The GitHub repository Nitin-Qwinix/object_detection_demo_ff contains a labelled image folder "images" with 3 categories: frozen food shelves, shelves, shelves 1. Examples follow, each with its label.

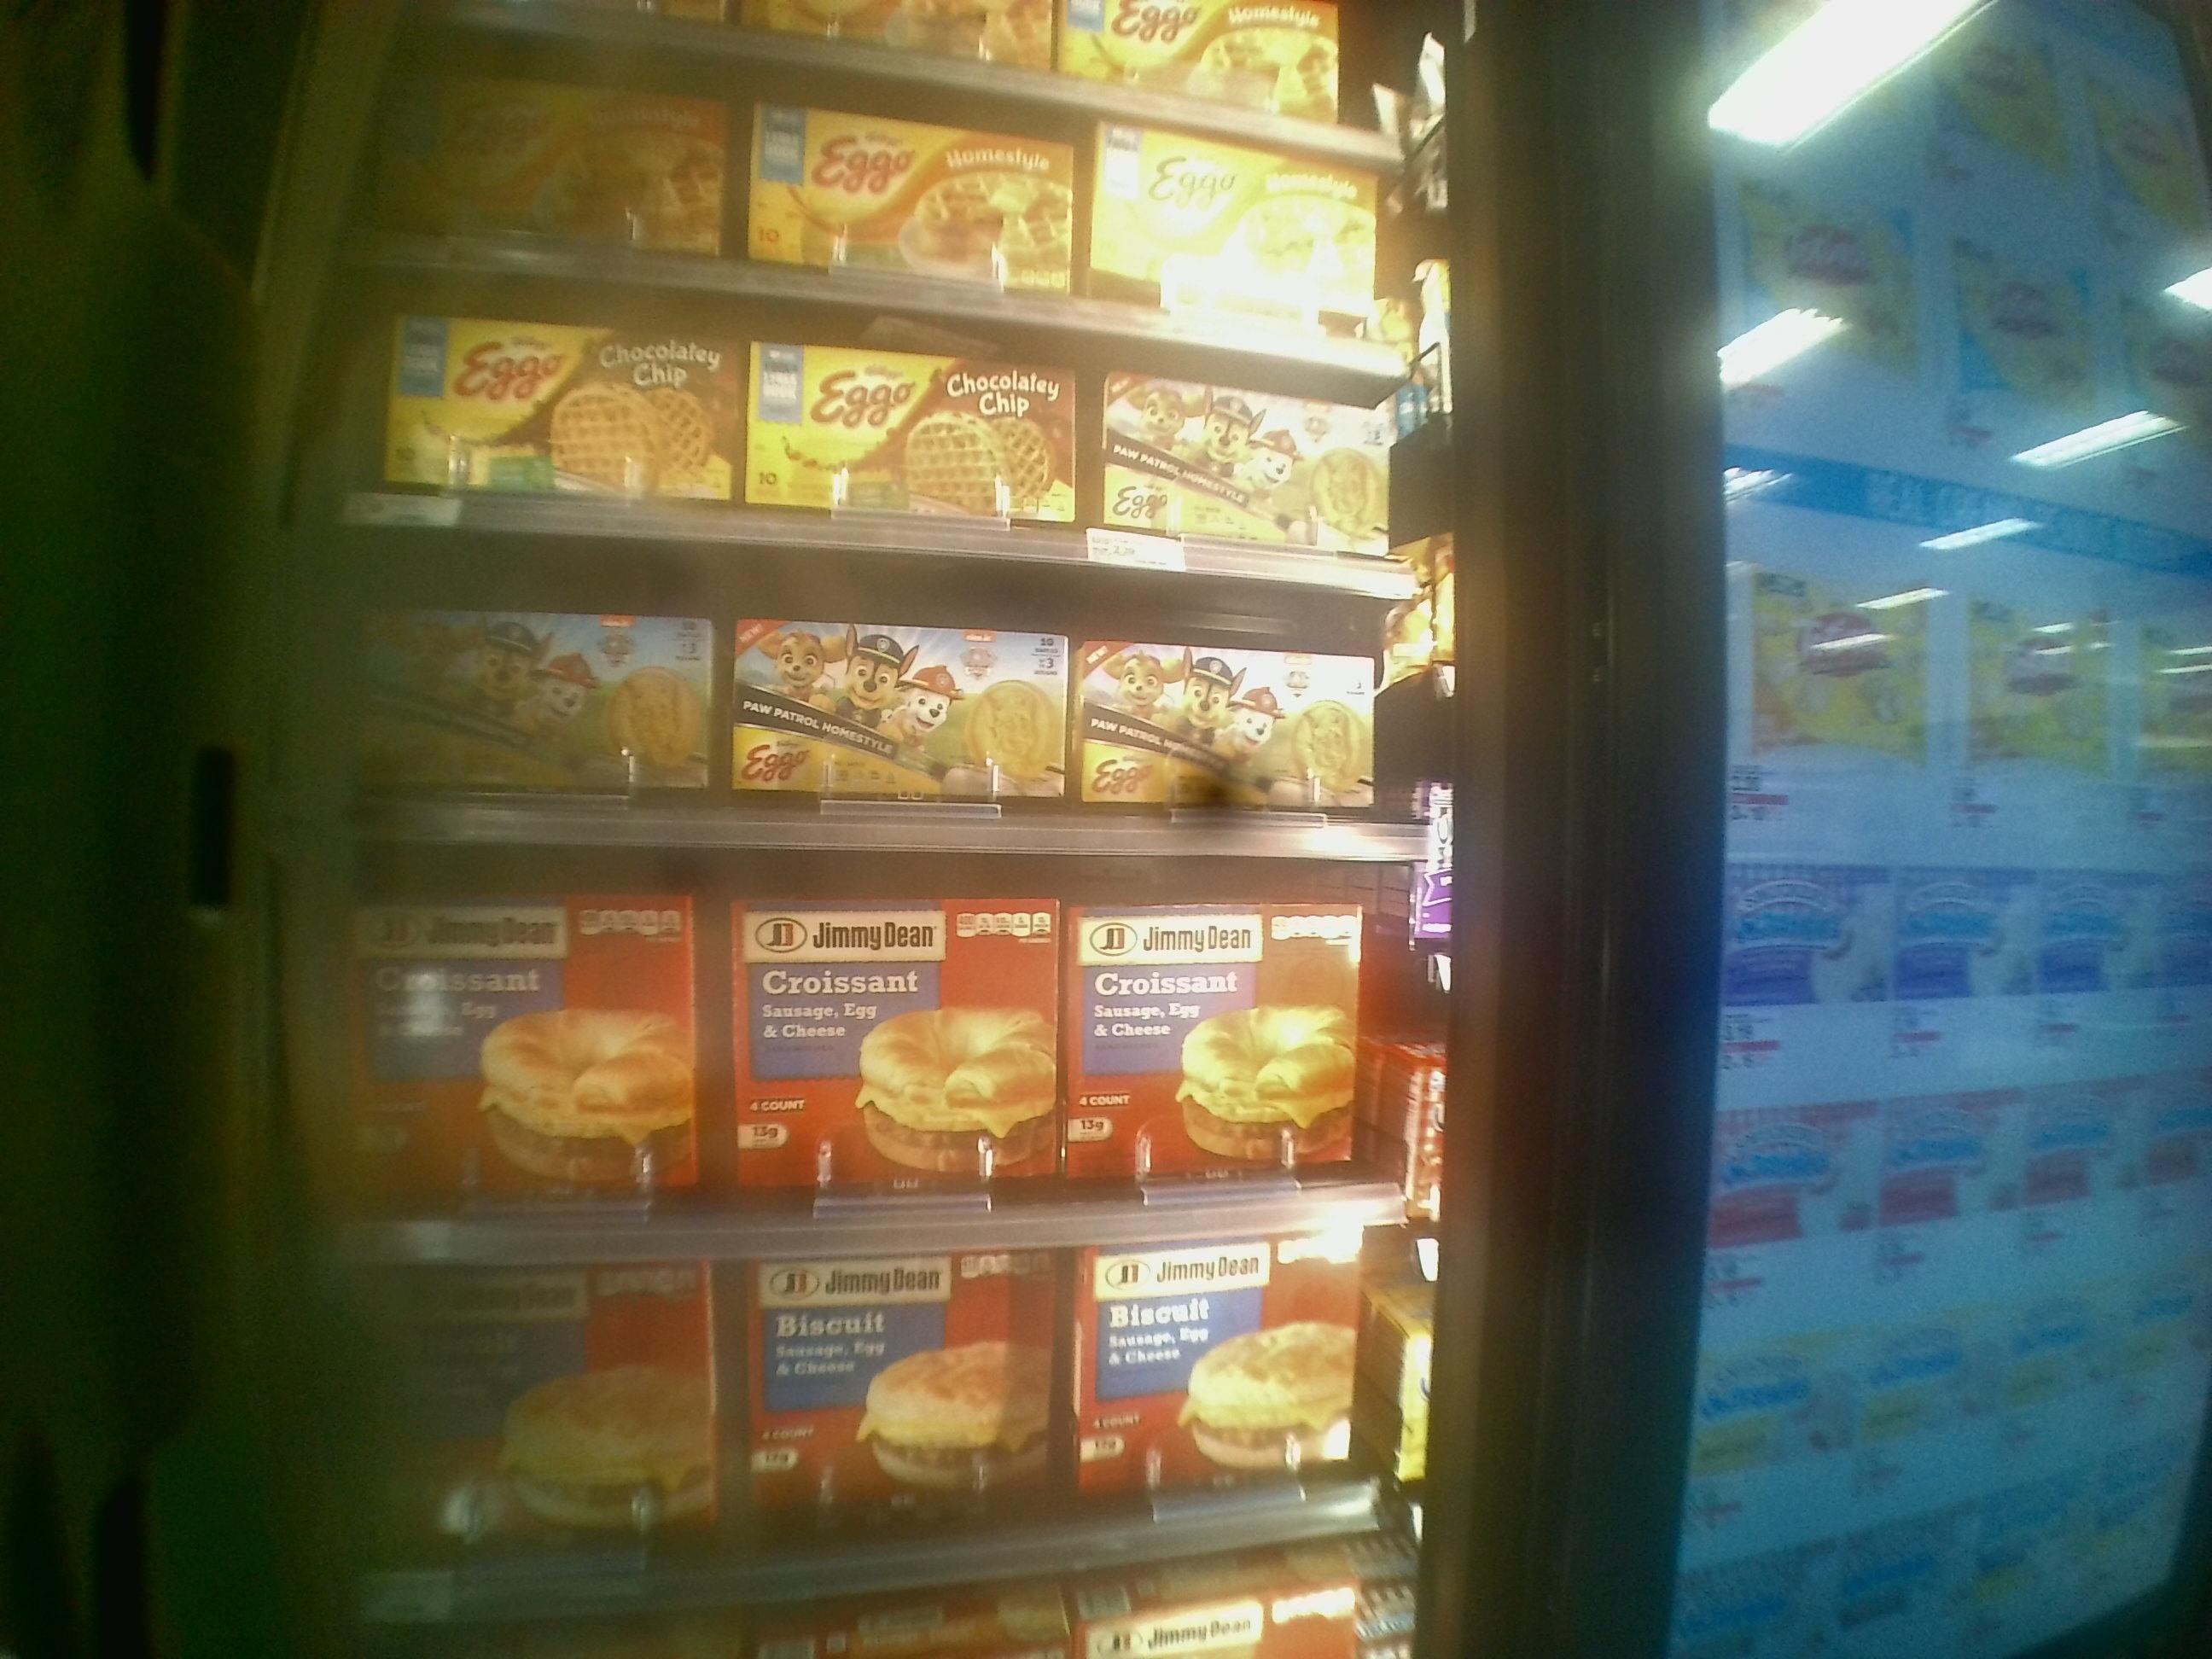
Label: frozen food shelves

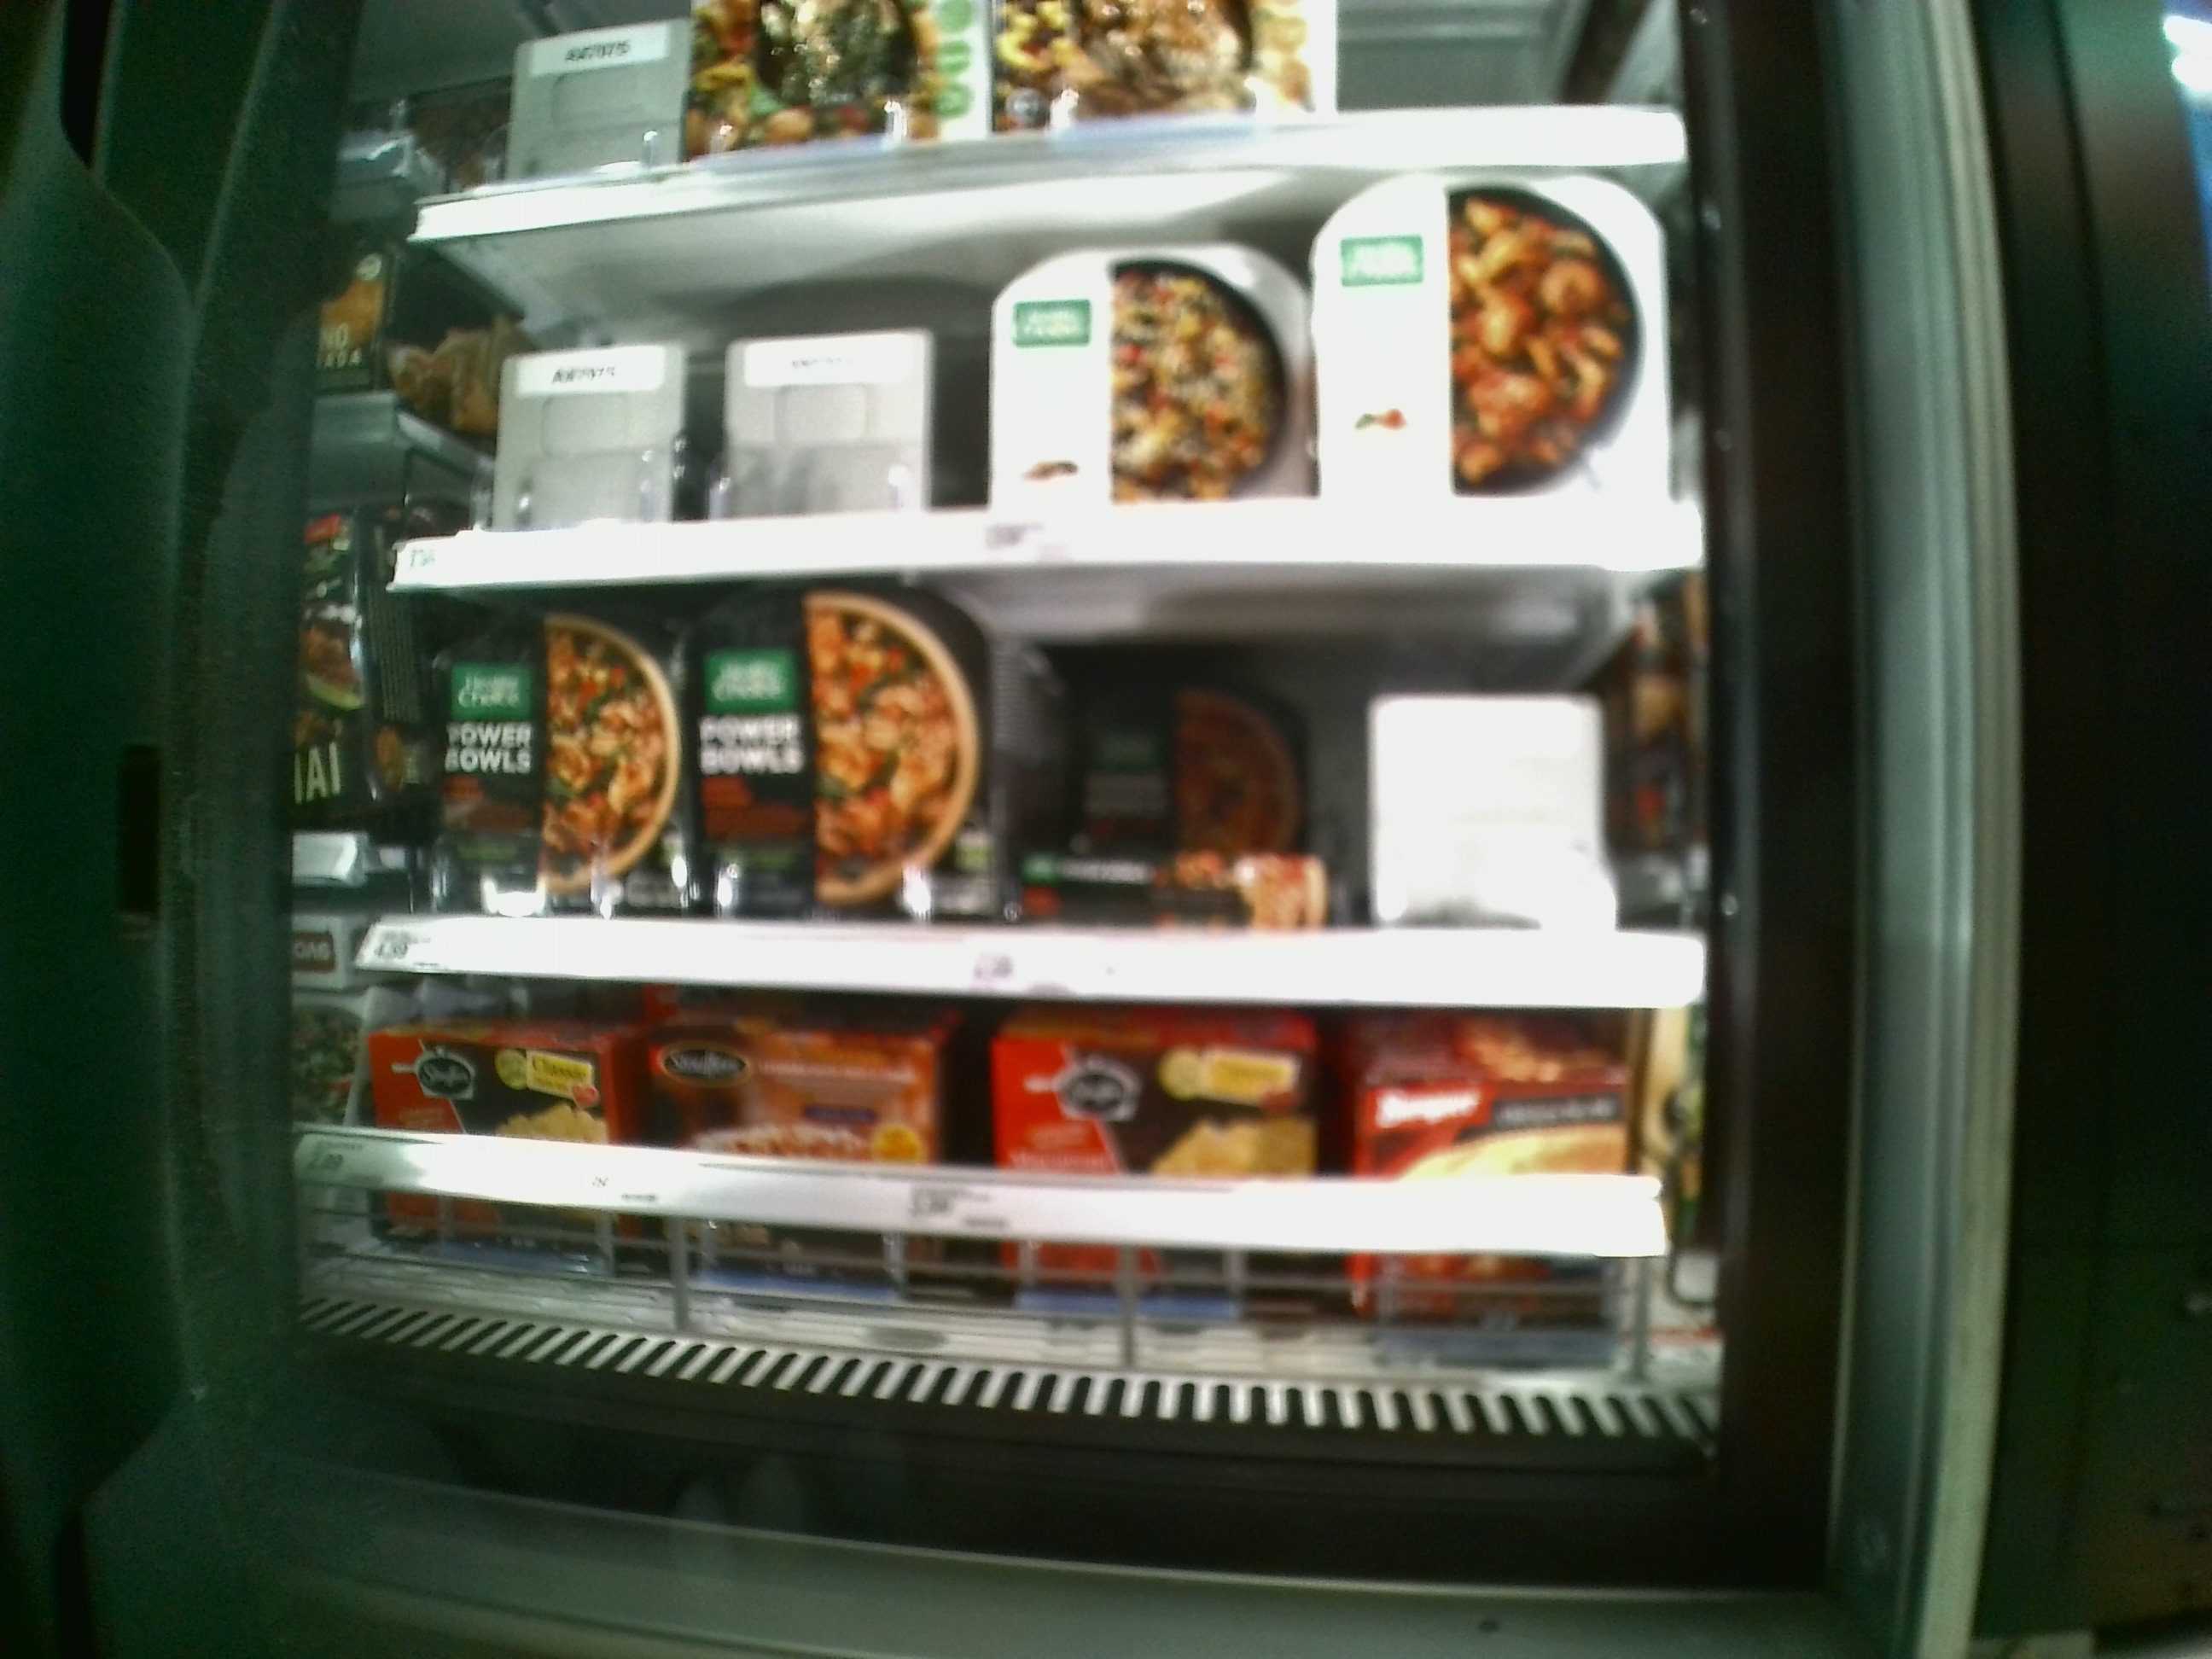
Label: shelves

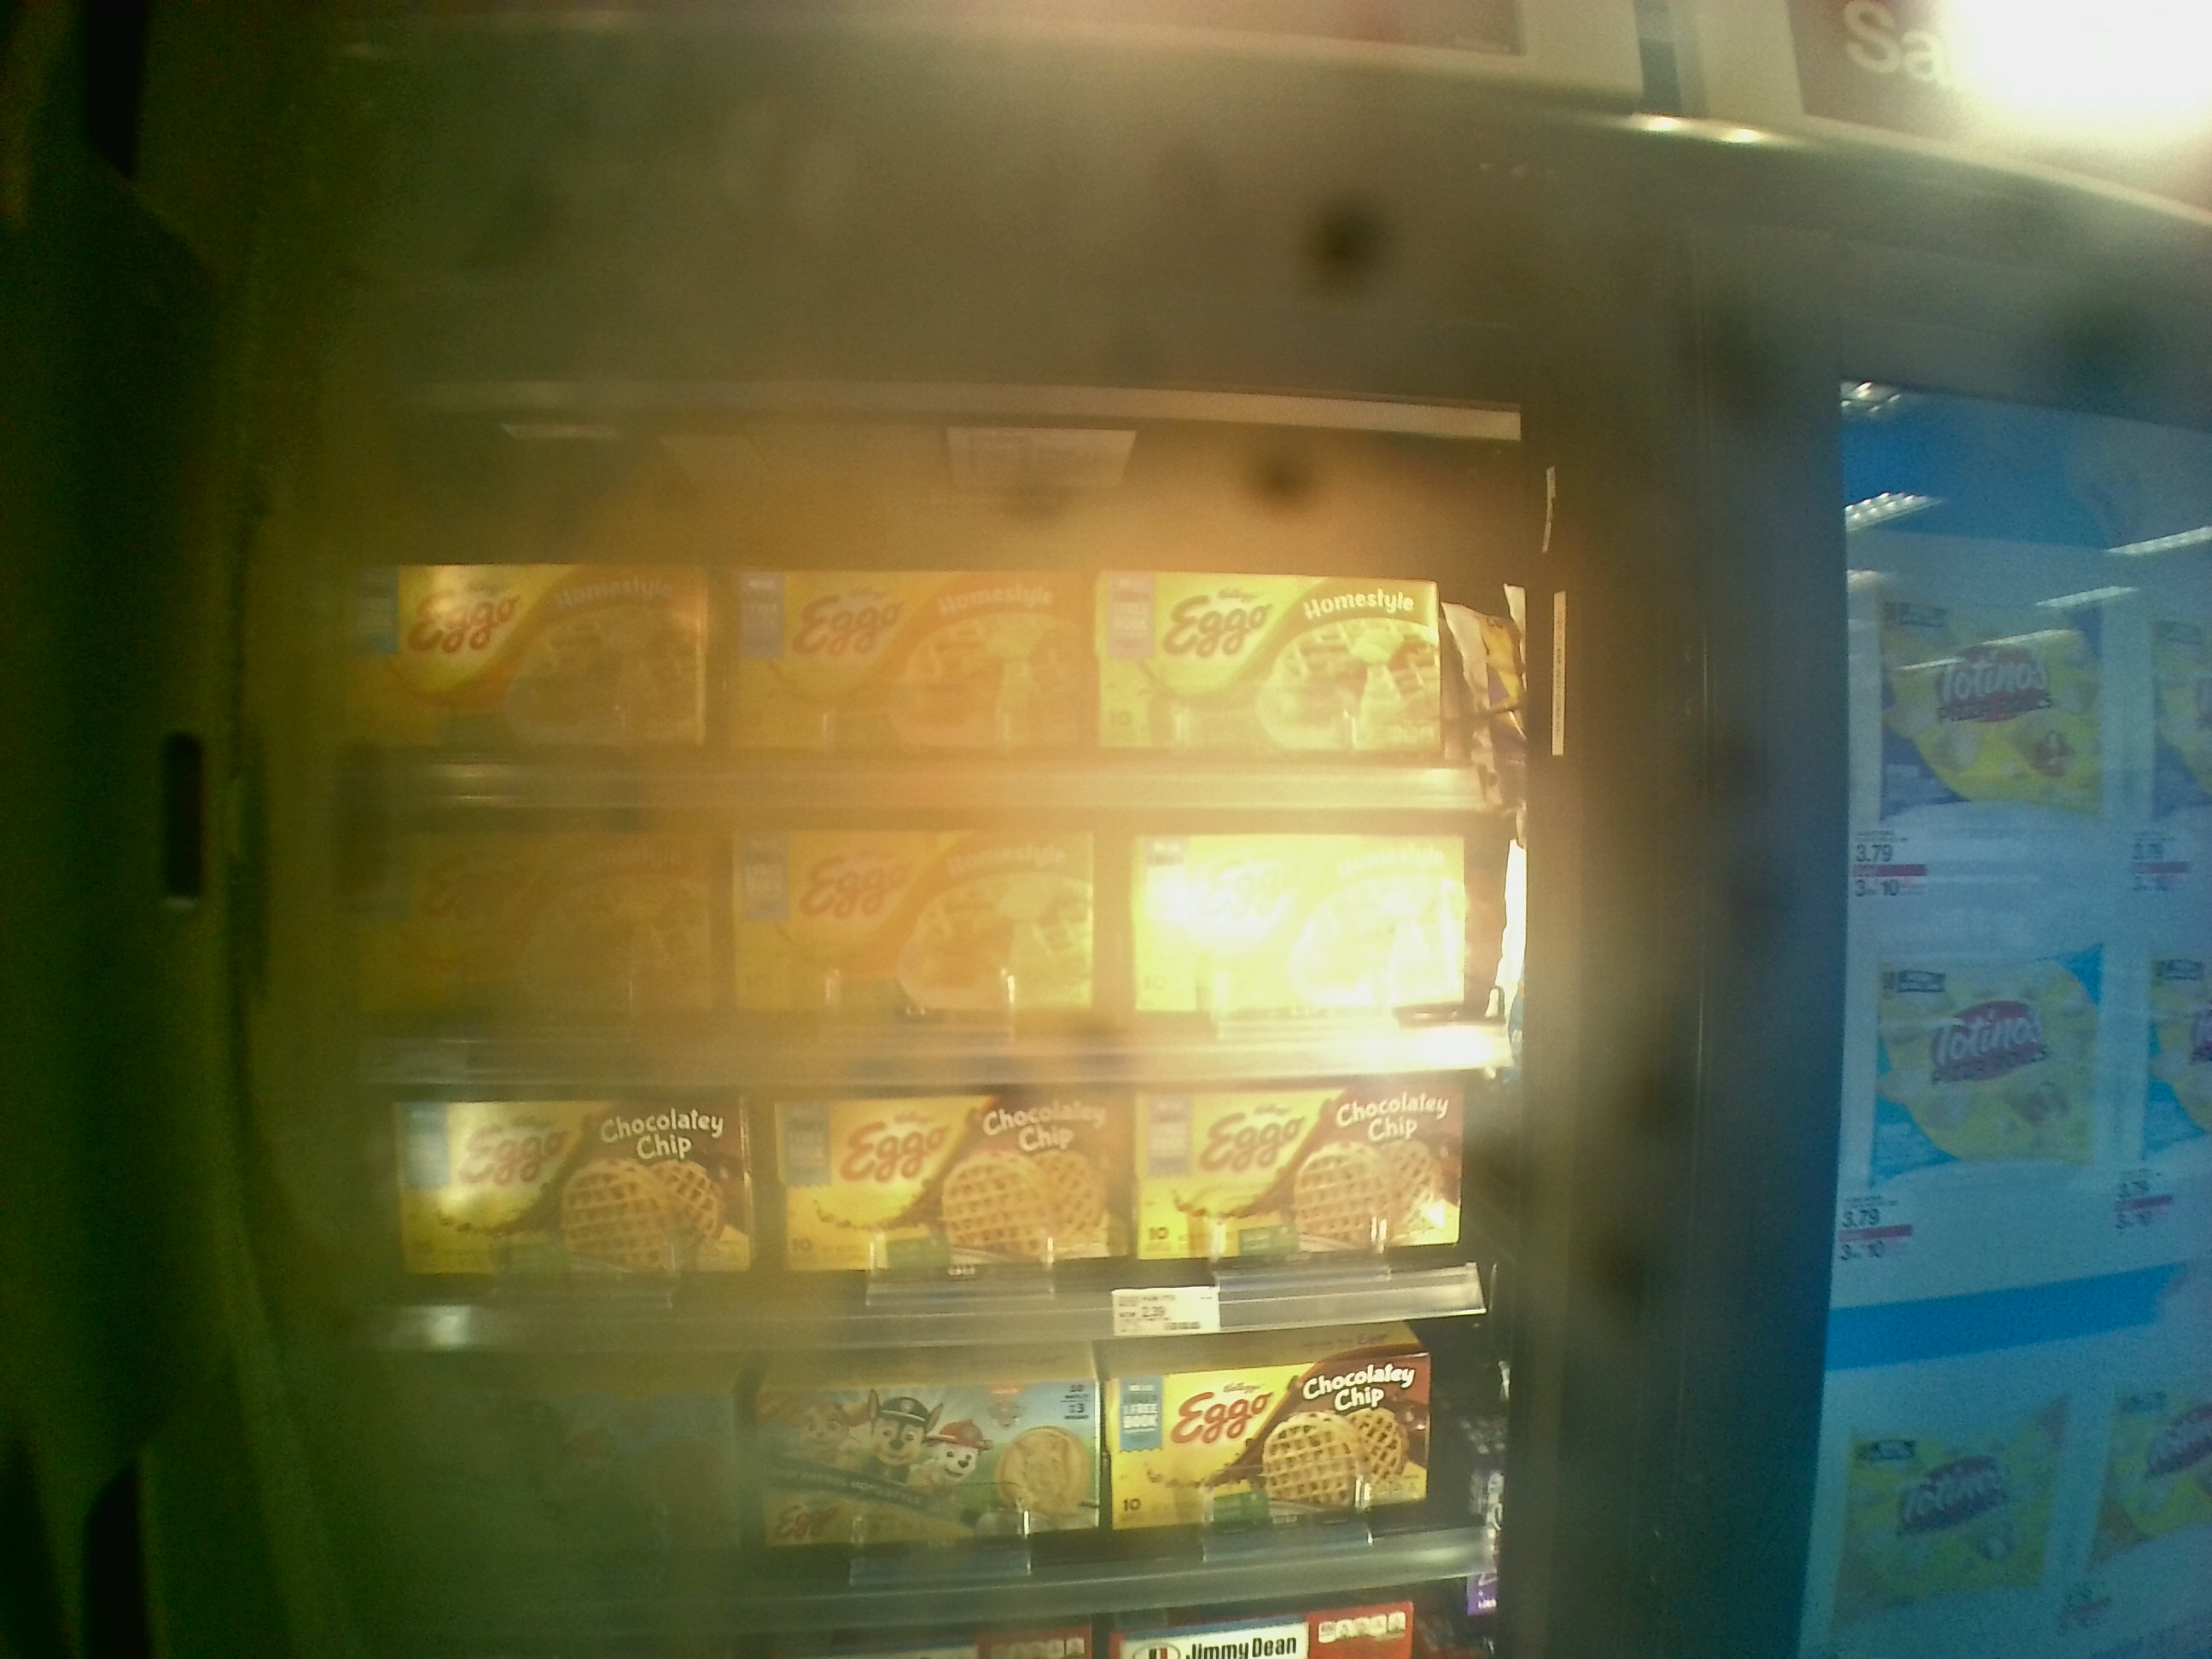
Label: shelves 1

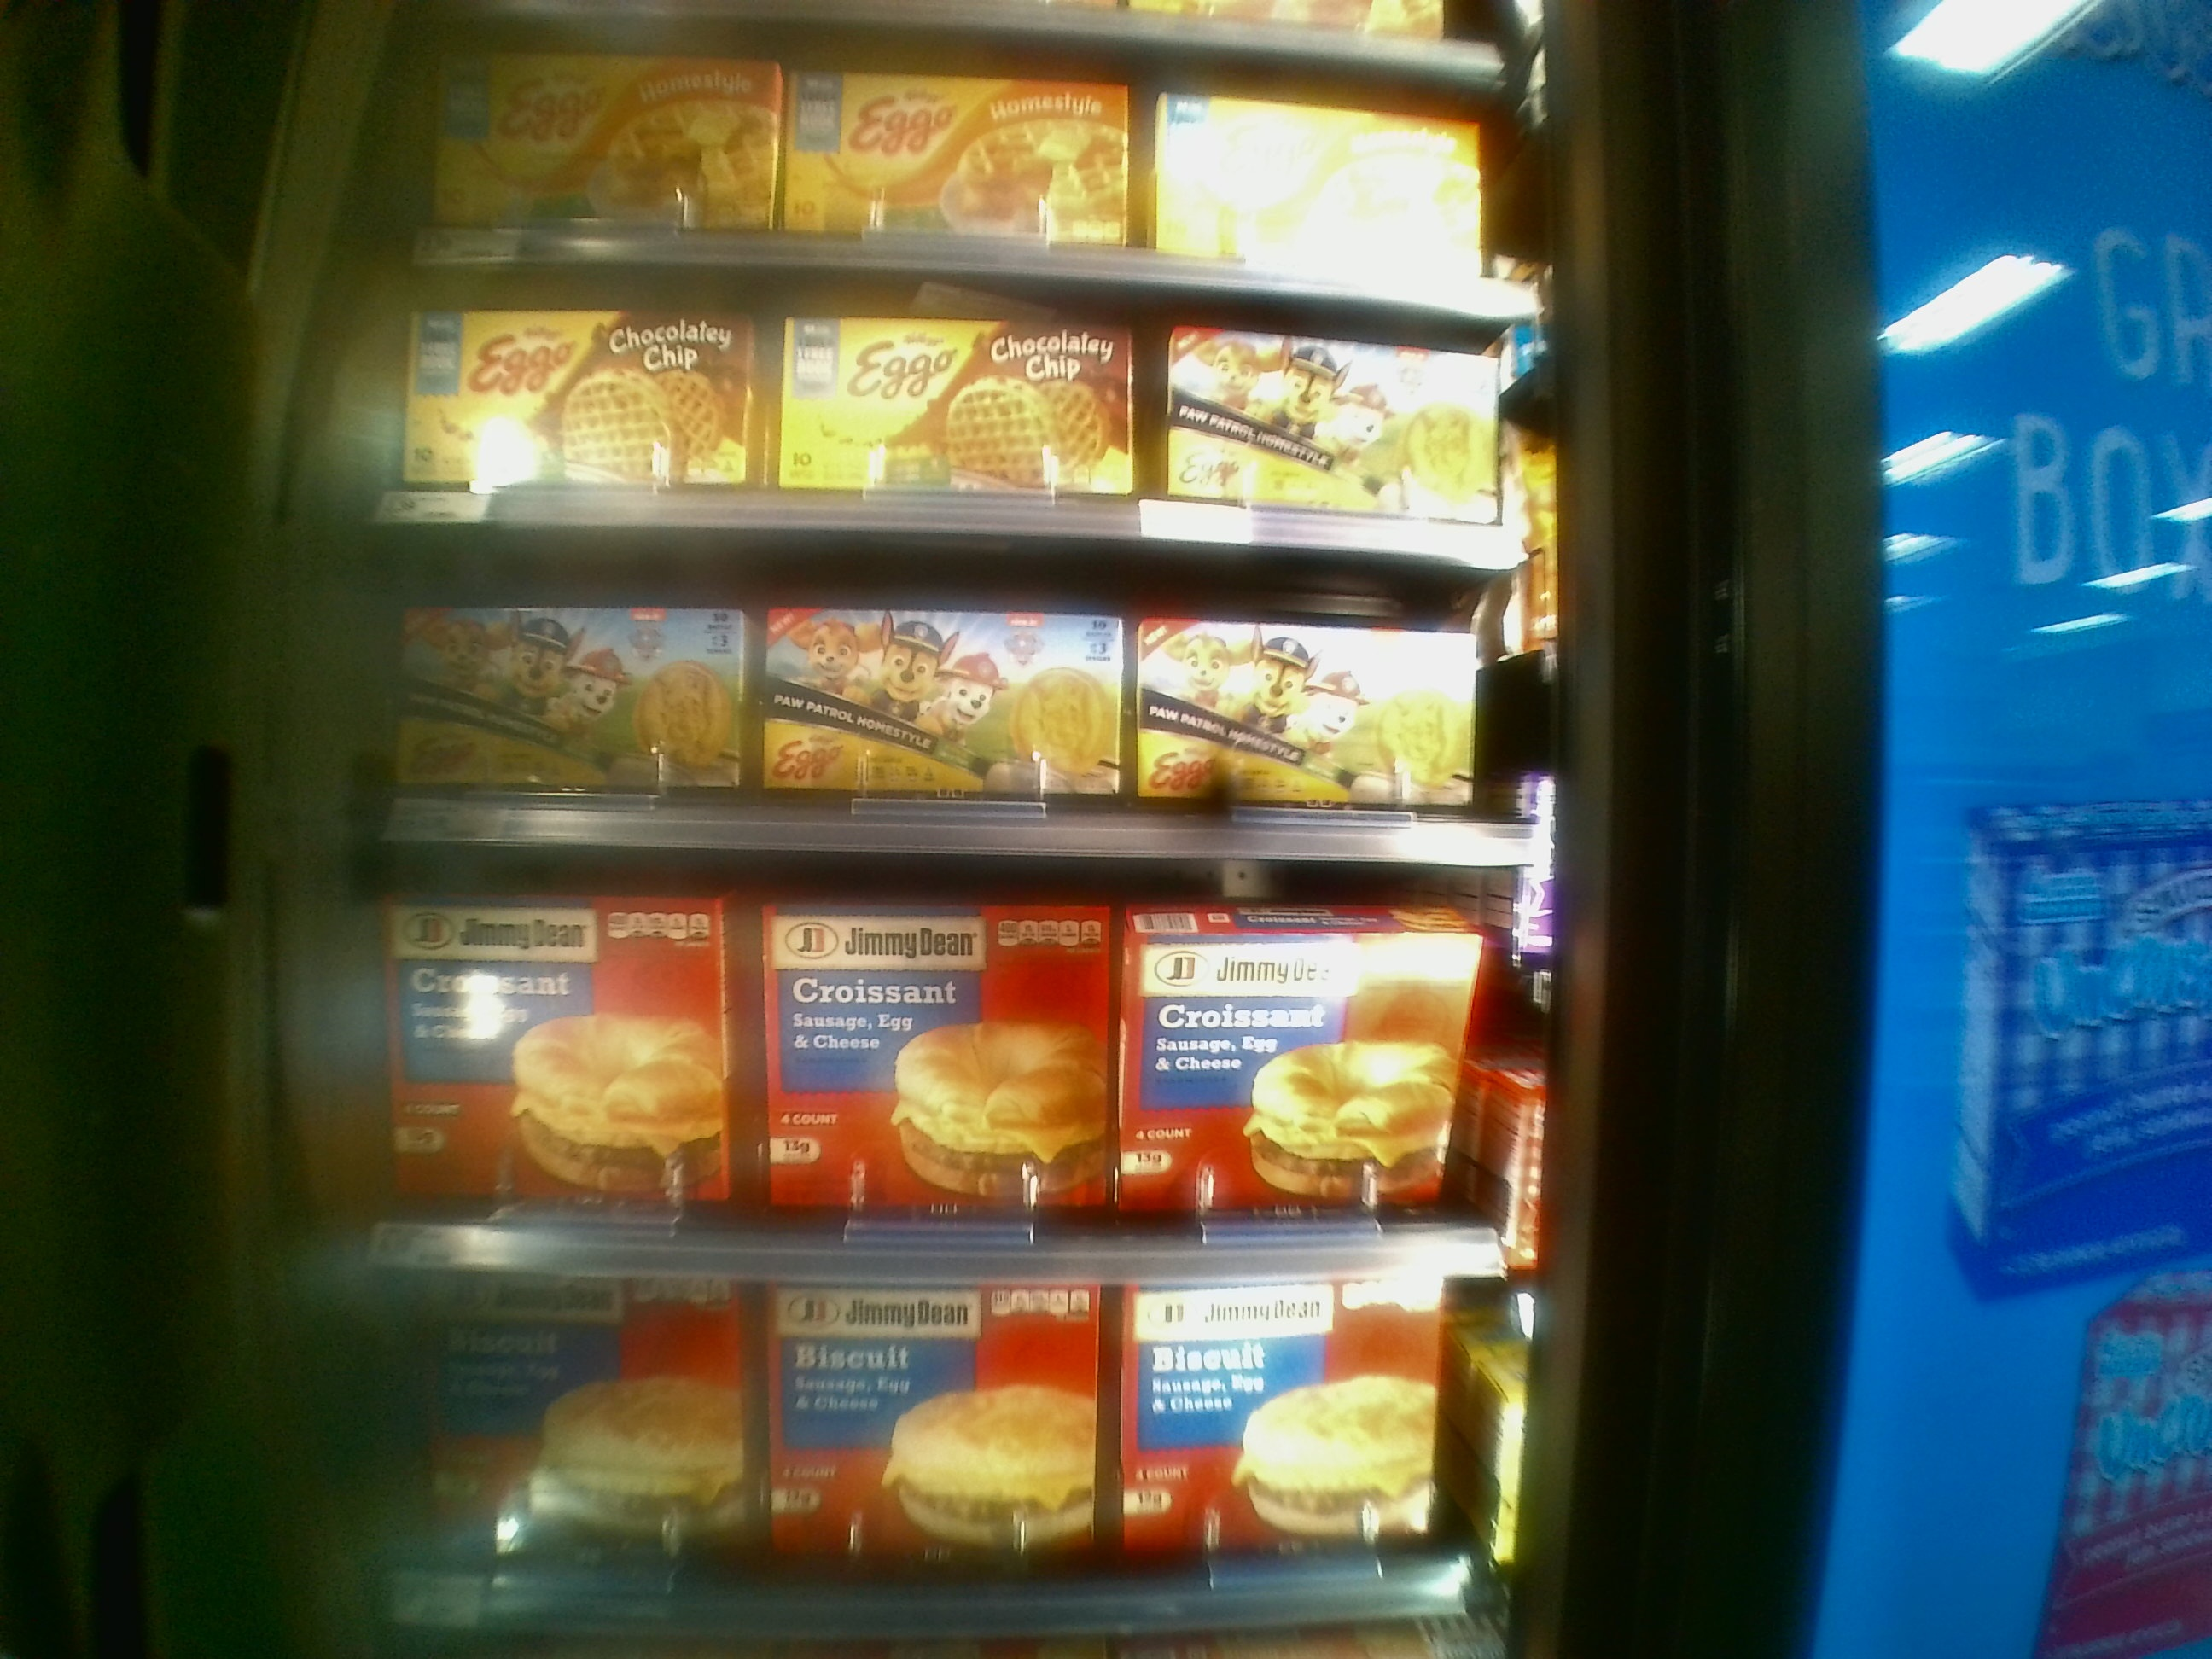
Label: frozen food shelves

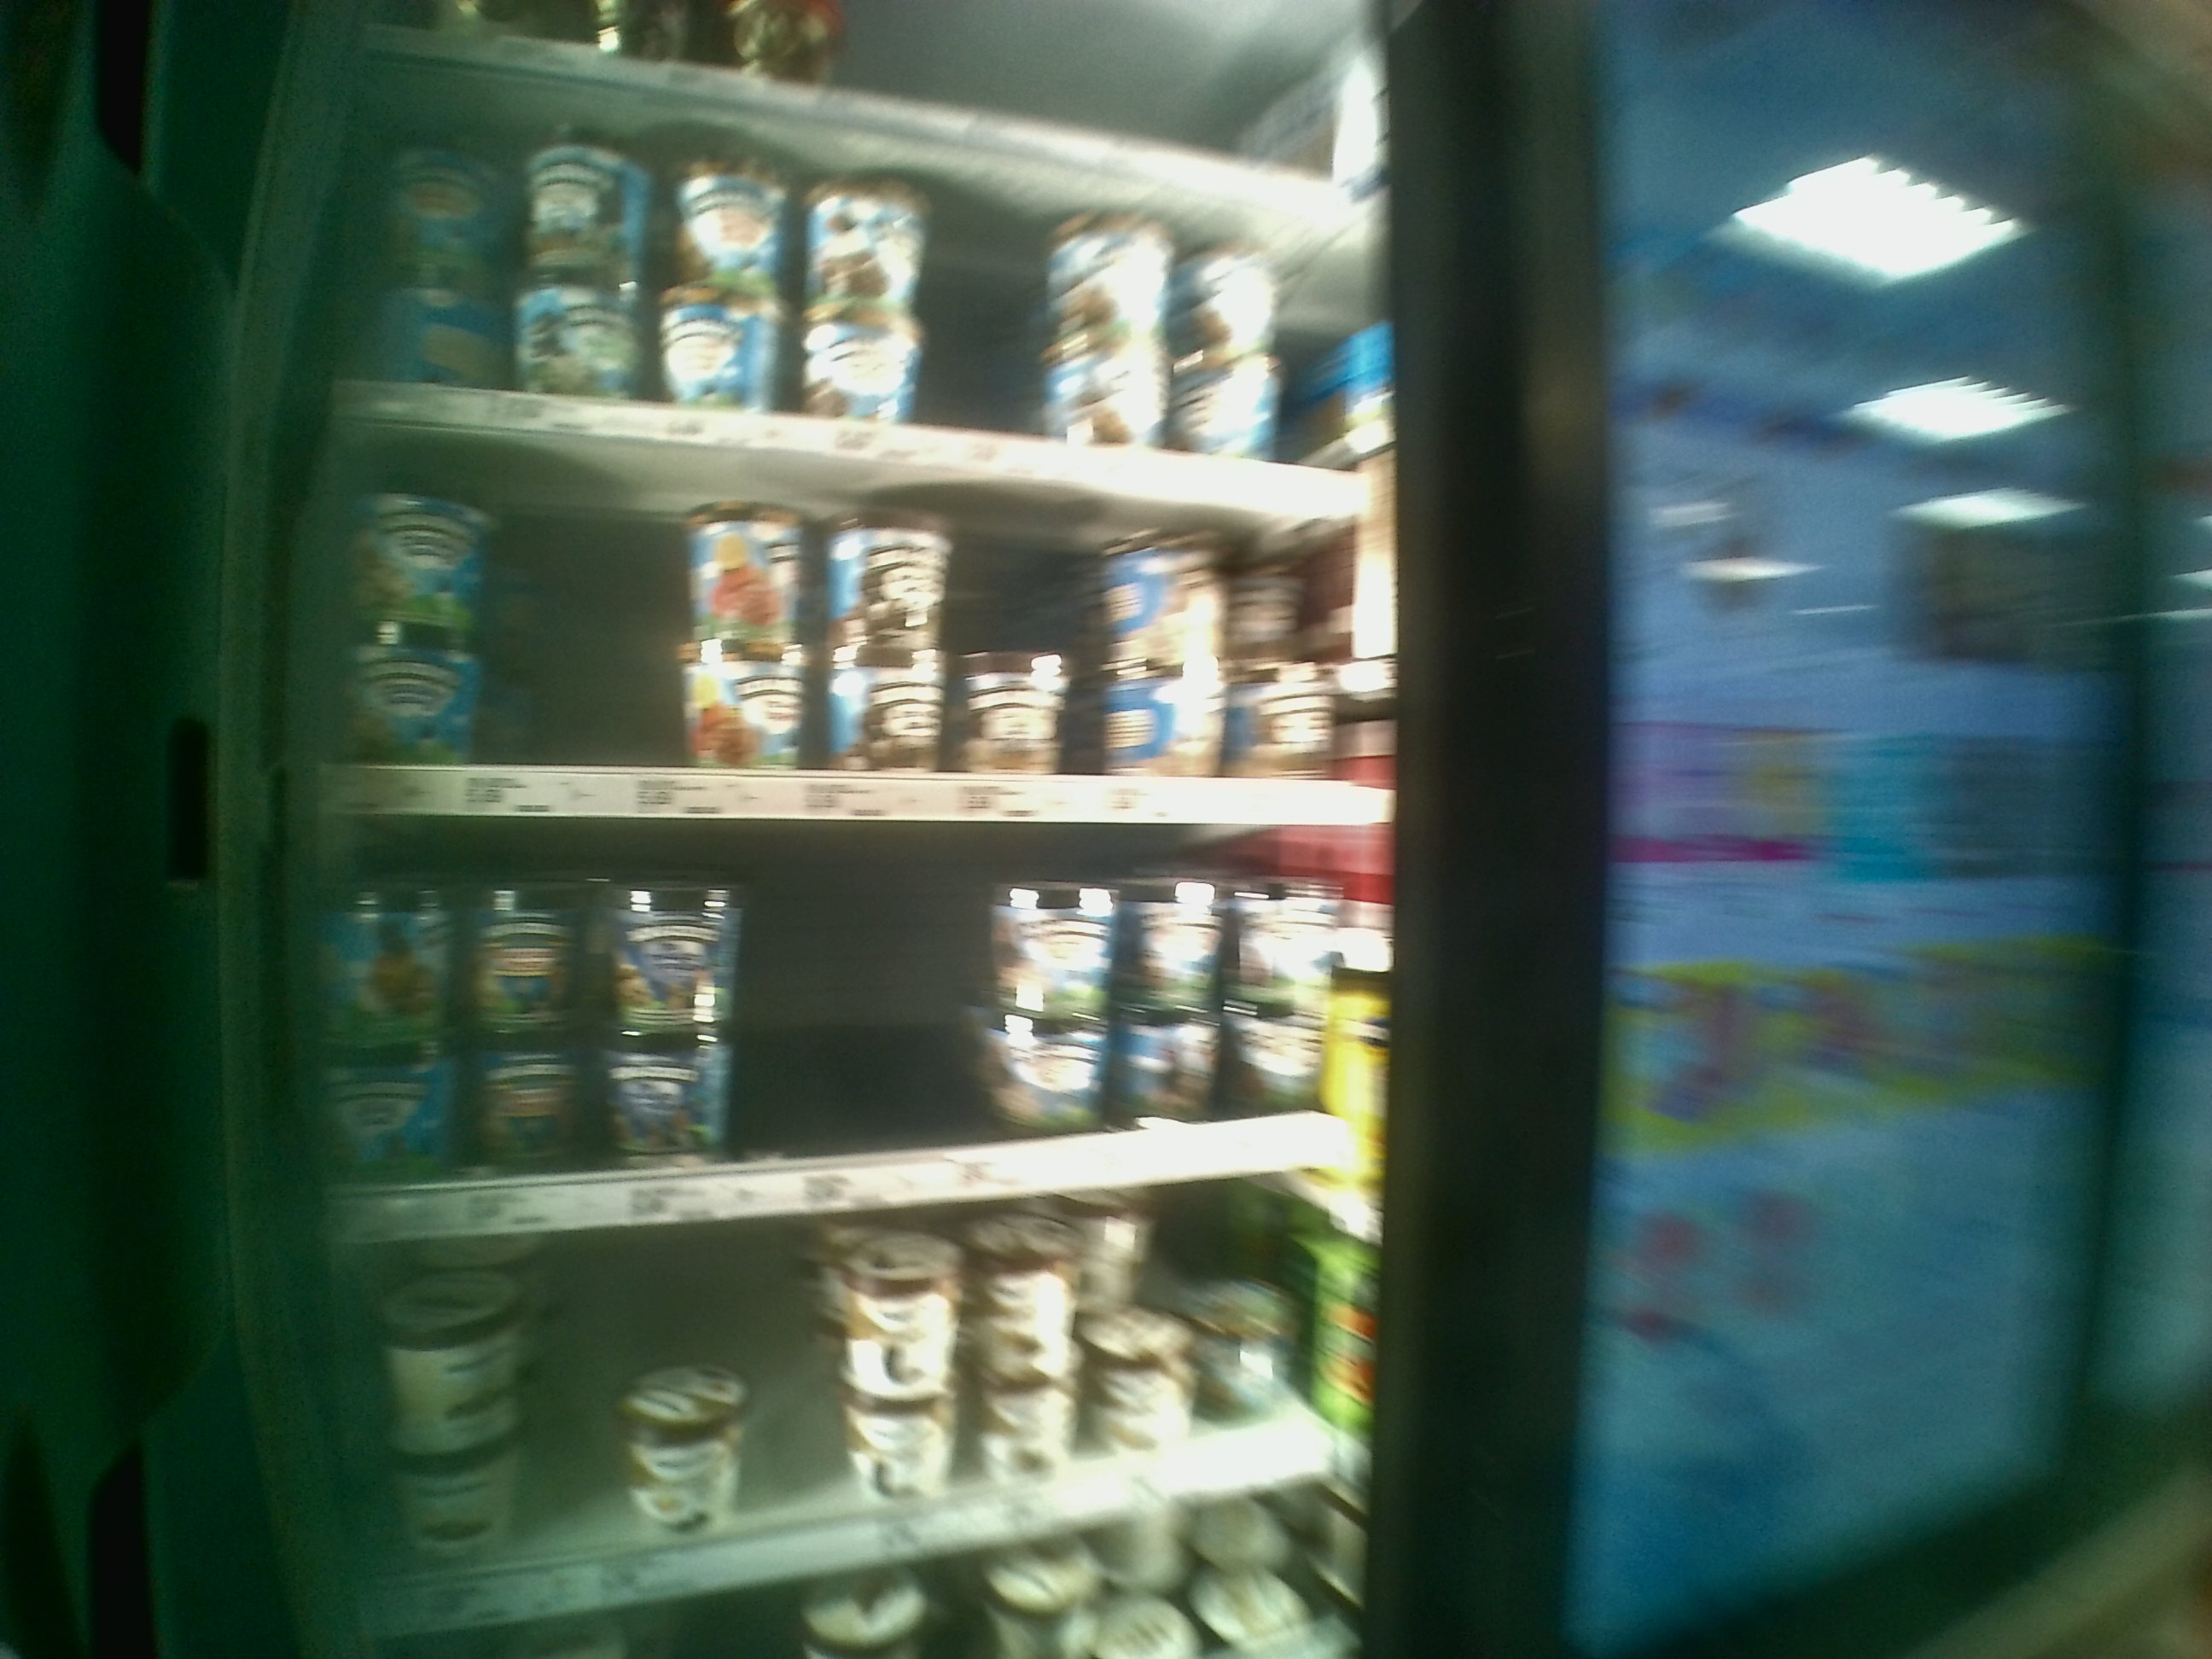
Label: shelves

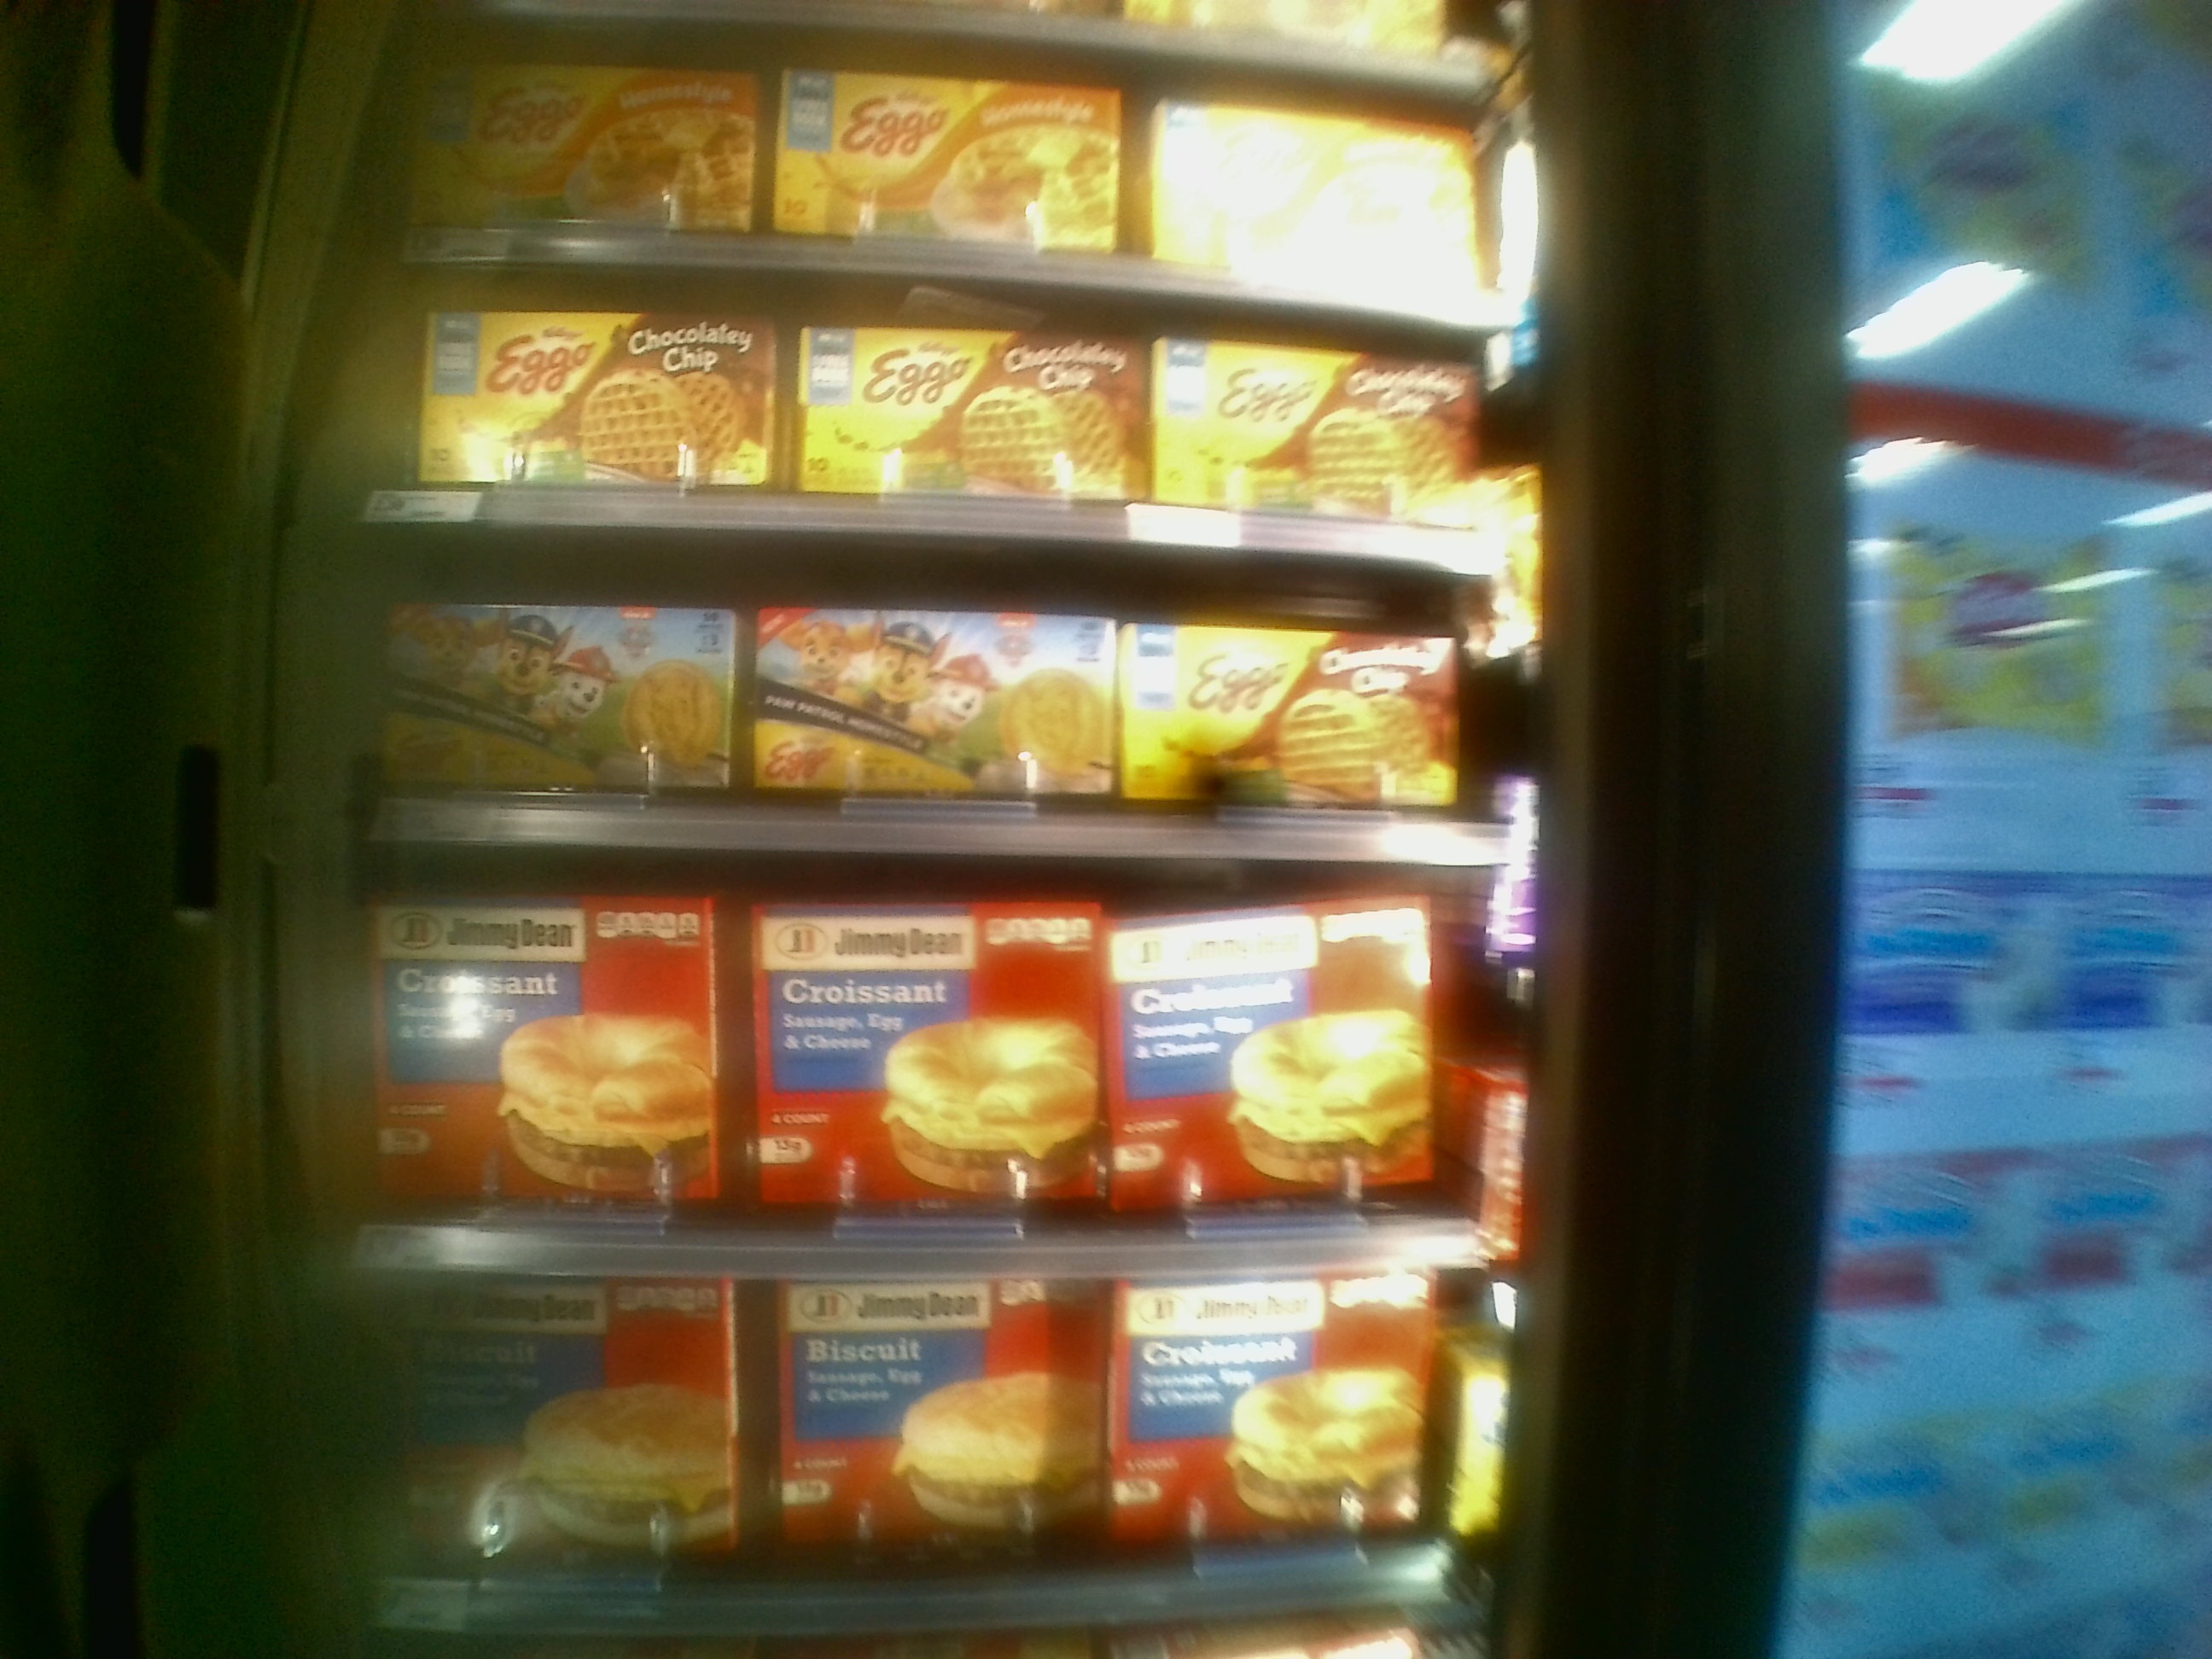
Label: shelves 1
